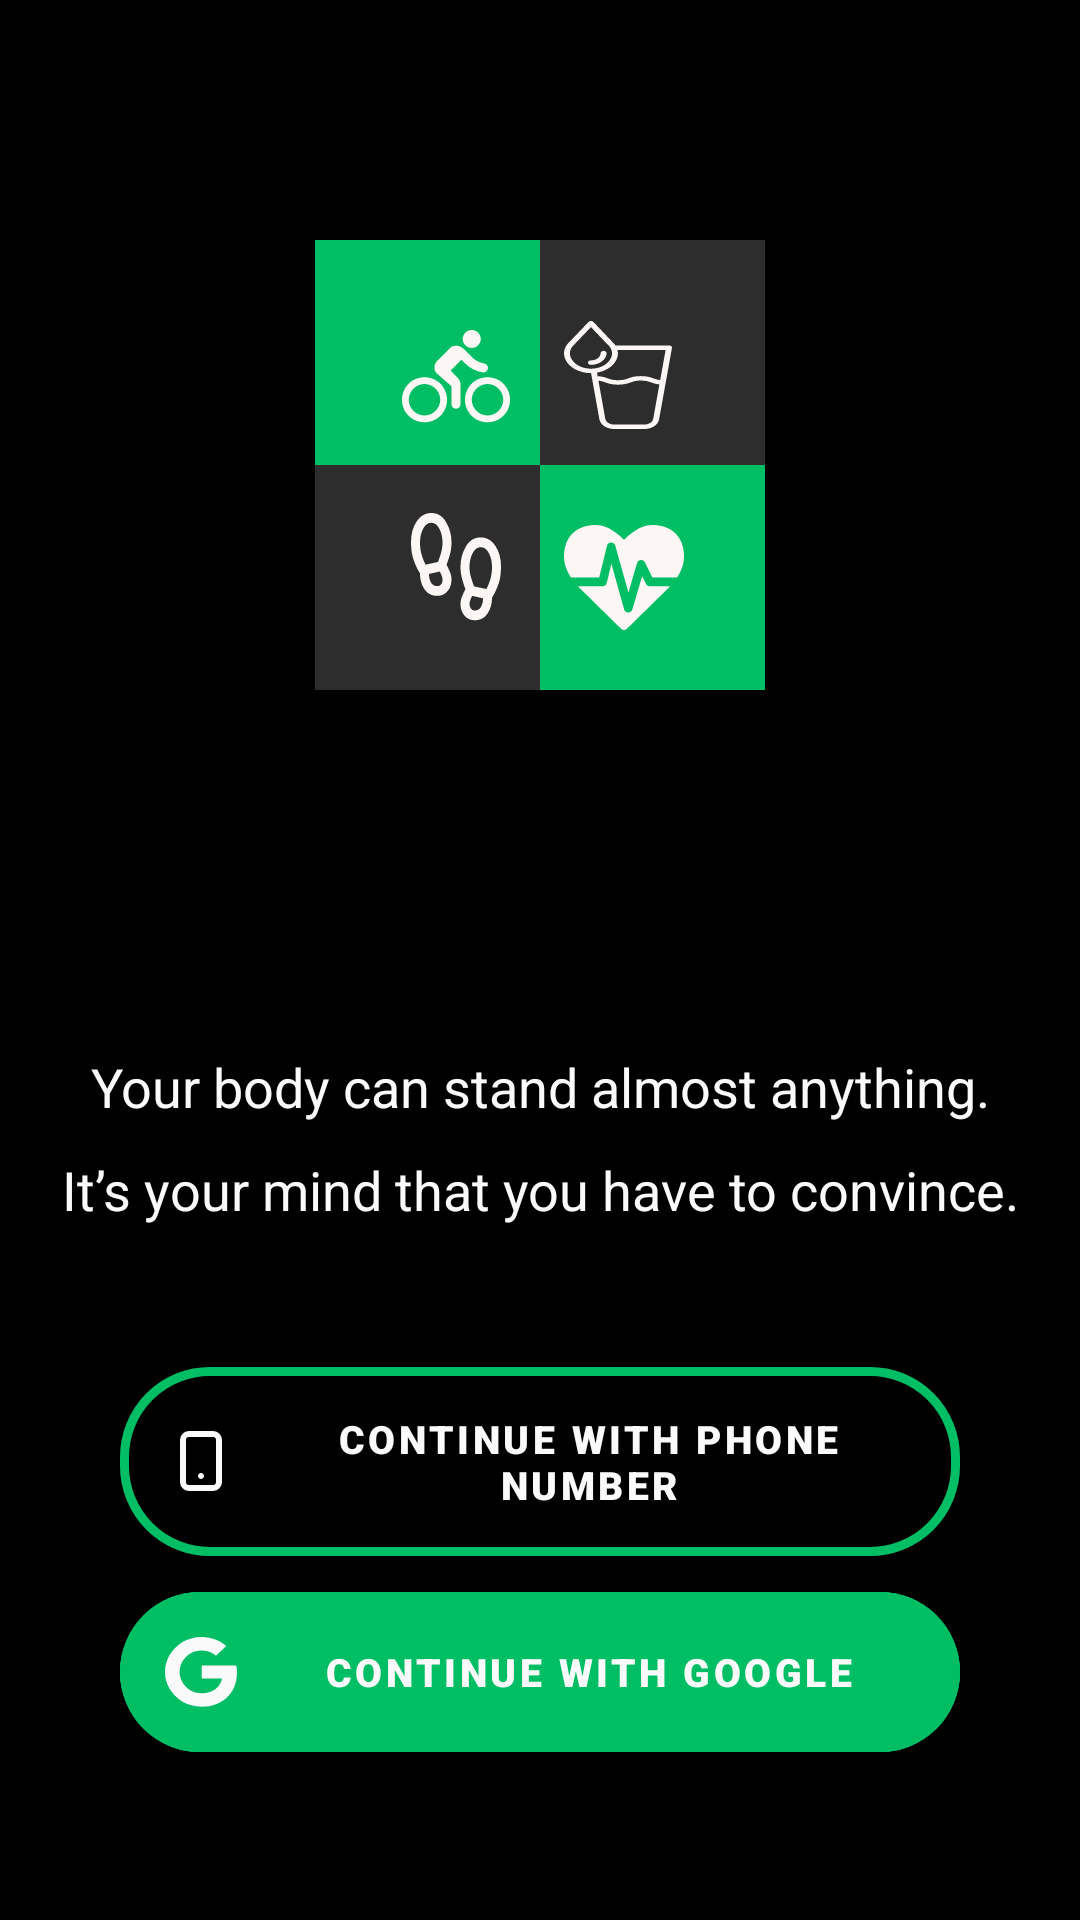

Produce the Android XML layout that renders to this screen, including the resource entries it uses.
<!-- AndroidManifest.xml: application theme Theme.Health_And_Fitness -->
<!-- res/layout/activity_login_and_sign_up.xml -->
<?xml version="1.0" encoding="utf-8"?>
<RelativeLayout
    xmlns:android="http://schemas.android.com/apk/res/android"
    xmlns:app="http://schemas.android.com/apk/res-auto"
    xmlns:tools="http://schemas.android.com/tools"
    android:layout_width="match_parent"
    android:layout_height="match_parent"
    android:orientation="vertical"
    android:background="@color/black"
    tools:context=".Login_And_SignUp.Login_And_SignUp">

    <com.google.android.material.imageview.ShapeableImageView
        android:id="@+id/icon"
        android:layout_width="wrap_content"
        android:layout_height="wrap_content"
        android:layout_centerHorizontal="true"
        android:layout_marginTop="80dp"
        android:layout_marginBottom="10dp"
        app:shapeAppearance="@style/circle"
        app:srcCompat="@drawable/ic_icon" />

    <TextView
        android:id="@+id/txt_1"
        android:layout_width="match_parent"
        android:layout_height="wrap_content"
        android:layout_below="@+id/icon"
        android:layout_marginStart="15dp"
        android:layout_marginTop="110dp"
        android:layout_marginEnd="15dp"
        android:gravity="center"
        android:text="@string/your_body_can_stand_almost_anything"
        android:textColor="@color/white"
        android:textSize="18sp" />

    <TextView
        android:id="@+id/txt_2"
        android:layout_width="match_parent"
        android:layout_height="wrap_content"
        android:layout_below="@+id/txt_1"
        android:layout_marginStart="15dp"
        android:layout_marginTop="10dp"
        android:layout_marginEnd="15dp"
        android:gravity="center"
        android:text="@string/it_s_your_mind_that_you_have_to_convince"
        android:textColor="@color/white"
        android:textSize="18sp" />


    <com.google.android.material.button.MaterialButton
        android:id="@+id/btn_mobileno"
        android:layout_width="match_parent"
        android:layout_height="wrap_content"
        android:layout_above="@id/btn_google"
        android:layout_centerHorizontal="true"
        android:layout_marginStart="40dp"
        android:layout_marginEnd="40dp"
        android:backgroundTint="@color/black"
        android:fontFamily="sans-serif-black"
        android:padding="15dp"
        android:text="@string/continue_with_phone_number"
        android:textColor="@color/white"
        android:textSize="13sp"
        app:cornerRadius="30dp"
        app:icon="@drawable/ic_mobile"
        app:iconTint="@color/white"
        app:strokeColor="@color/green"
        app:strokeWidth="3dp" />

    <com.google.android.material.button.MaterialButton
        android:id="@+id/btn_google"
        android:layout_width="match_parent"
        android:layout_height="wrap_content"
        android:layout_alignParentBottom="true"
        android:layout_centerHorizontal="true"
        android:layout_marginStart="40dp"
        android:layout_marginEnd="40dp"
        android:layout_marginBottom="50dp"
        android:backgroundTint="@color/green"
        android:fontFamily="sans-serif-black"
        android:padding="15dp"
        android:text="@string/continue_with_google"
        android:textColor="@color/white"
        android:textSize="13sp"
        app:cornerRadius="30dp"
        app:icon="@drawable/ic_google"
        app:iconTint="@color/white"
        app:strokeColor="@color/green"
        app:strokeWidth="3dp" />

</RelativeLayout>
<!-- resources referenced by this layout -->
<resources>
  <color name="black">#FF000000</color>
  <color name="green">#00BE64</color>
  <color name="white">#FAFAFA</color>
  <!-- drawable ic_google (drawable) -->
  <vector xmlns:android="http://schemas.android.com/apk/res/android"
      android:width="24dp"
      android:height="23.4528dp"
      android:viewportWidth="256"
      android:viewportHeight="262">
    <path
        android:pathData="M255.88,133.45c0,-10.73 -0.87,-18.57 -2.76,-26.69H130.55v48.45h71.95c-1.45,12.04 -9.28,30.17 -26.69,42.36l-0.24,1.62 38.76,30.02 2.68,0.27c24.66,-22.77 38.88,-56.28 38.88,-96.03"
        android:fillColor="#4285F4"/>
    <path
        android:pathData="M130.55,261.1c35.25,0 64.84,-11.6 86.45,-31.62l-41.2,-31.91c-11.02,7.69 -25.82,13.06 -45.26,13.06 -34.52,0 -63.82,-22.77 -74.27,-54.25l-1.53,0.13 -40.3,31.19 -0.53,1.47C35.39,231.8 79.49,261.1 130.55,261.1"
        android:fillColor="#34A853"/>
    <path
        android:pathData="M56.28,156.37c-2.76,-8.12 -4.35,-16.83 -4.35,-25.82 0,-8.99 1.6,-17.7 4.21,-25.82l-0.07,-1.73L15.26,71.31l-1.34,0.63C5.08,89.64 0,109.52 0,130.55s5.08,40.9 13.93,58.6l42.36,-32.78"
        android:fillColor="#FBBC05"/>
    <path
        android:pathData="M130.55,50.48c24.51,0 41.05,10.59 50.48,19.44l36.84,-35.97C195.24,12.91 165.8,0 130.55,0 79.49,0 35.39,29.3 13.93,71.95l42.21,32.78c10.59,-31.48 39.89,-54.25 74.41,-54.25"
        android:fillColor="#EB4335"/>
  </vector>
  <!-- drawable ic_icon: vector/xml drawable (drawable, 8120 chars, omitted) -->
  <!-- drawable ic_mobile (drawable) -->
  <vector xmlns:android="http://schemas.android.com/apk/res/android"
      android:width="24dp"
      android:height="24dp"
      android:viewportWidth="24"
      android:viewportHeight="24">
    <path
        android:fillColor="@color/white"
        android:pathData="M12.71,16.29l-0.15,-0.12a0.76,0.76 0,0 0,-0.18 -0.09L12.2,16a1,1 0,0 0,-0.91 0.27,1.15 1.15,0 0,0 -0.21,0.33 1,1 0,0 0,1.3 1.31,1.46 1.46,0 0,0 0.33,-0.22 1,1 0,0 0,0.21 -1.09A1,1 0,0 0,12.71 16.29ZM16,2L8,2A3,3 0,0 0,5 5L5,19a3,3 0,0 0,3 3h8a3,3 0,0 0,3 -3L19,5A3,3 0,0 0,16 2ZM17,19a1,1 0,0 1,-1 1L8,20a1,1 0,0 1,-1 -1L7,5A1,1 0,0 1,8 4h8a1,1 0,0 1,1 1Z"/>
  </vector>
  <string name="continue_with_google">Continue with Google</string>
  <string name="continue_with_phone_number">Continue with phone number</string>
  <string name="it_s_your_mind_that_you_have_to_convince">It’s your mind that you have to convince.</string>
  <string name="your_body_can_stand_almost_anything">Your body can stand almost anything.</string>
  <style name="Theme.Health_And_Fitness" parent="Theme.MaterialComponents.DayNight.DarkActionBar">
          
          <item name="colorPrimary">@color/green</item>
          <item name="colorPrimaryVariant">@color/black</item>
          <item name="colorOnPrimary">@color/lblack</item>
          <item name="colorPrimaryContainer">@color/white</item>
          
          <item name="colorSecondary">@color/green</item>
          <item name="colorSecondaryVariant">@color/teal_700</item>
          <item name="colorOnSecondary">@color/black</item>
          
          <item name="android:statusBarColor">?attr/colorPrimaryVariant</item>
          
          <item name="android:navigationBarColor">@color/black</item>
          <item name="alertDialogTheme">@style/Theme.Health_And_Fitness.MaterialAlertDialog</item>
      </style>
  <color name="lblack">#2D2D2D</color>
  <color name="teal_700">#FF018786</color>
  <style name="Theme.Health_And_Fitness.MaterialAlertDialog" parent="@style/ThemeOverlay.MaterialComponents.MaterialAlertDialog">
          <item name="dialogCornerRadius">10dp</item>
  
      </style>
</resources>
